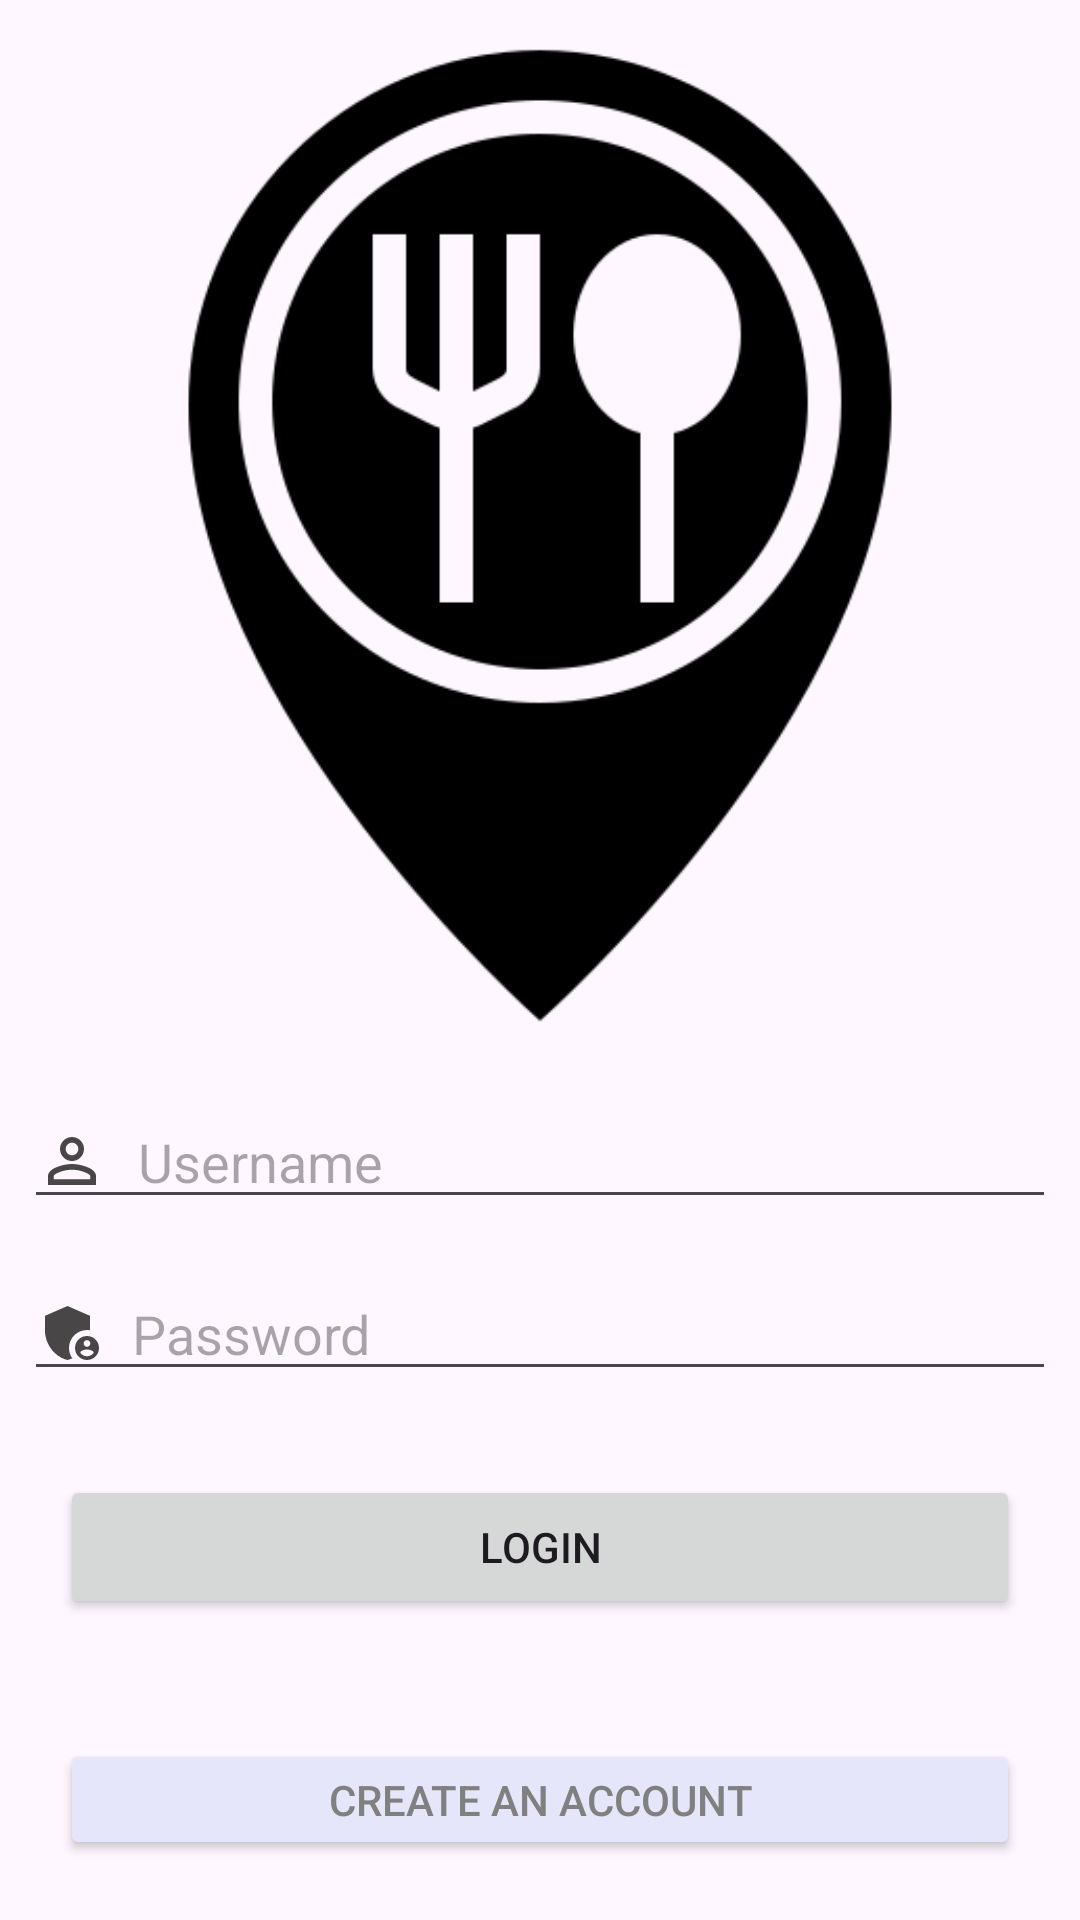

Produce the Android XML layout that renders to this screen, including the resource entries it uses.
<!-- AndroidManifest.xml: application theme Theme.Cw -->
<!-- res/layout/activity_login.xml -->
<?xml version="1.0" encoding="utf-8"?>
<LinearLayout
    xmlns:android="http://schemas.android.com/apk/res/android"
    xmlns:app="http://schemas.android.com/apk/res-auto"
    xmlns:tools="http://schemas.android.com/tools"
    android:layout_width="match_parent"
    android:layout_height="match_parent"
    android:orientation="vertical"
    tools:context=".LoginActivity">

    <ImageView
        android:id="@+id/imageView"
        android:layout_width="match_parent"
        android:layout_height="357dp"
        app:srcCompat="@drawable/img" />

    <EditText
        android:id="@+id/usernameLogin"
        android:layout_width="match_parent"
        android:layout_height="wrap_content"
        android:layout_margin="8dp"
        android:hint="Username"
        android:drawableLeft="@drawable/baseline_person_outline_24"
        android:drawablePadding="10dp"/>

    <EditText
        android:id="@+id/passwordLogin"
        android:layout_width="match_parent"
        android:layout_height="wrap_content"
        android:layout_margin="8dp"
        android:drawableLeft="@drawable/password_icon"
        android:drawablePadding="8dp"
        android:hint="Password"
        android:inputType="textPassword"
        android:textAllCaps="false"
        android:textIsSelectable="false" />

    <Button
        android:id="@+id/loginButton"
        android:layout_width="match_parent"
        android:layout_height="wrap_content"
        android:layout_margin="20dp"
        android:text="Login"

        />

    <Button
        android:id="@+id/signupRedirect"
        android:layout_width="match_parent"
        android:layout_height="wrap_content"
        android:layout_margin="20dp"
        android:text="Create an account"
        android:textColorHighlight="#673AB7"
        android:textColor="#808080"
        android:backgroundTint="#E6E6FA"/>

</LinearLayout>
<!-- resources referenced by this layout -->
<resources>
  <!-- drawable baseline_person_outline_24 (drawable) -->
  <vector android:height="24dp" android:tint="#484646"
      android:viewportHeight="24" android:viewportWidth="24"
      android:width="24dp" xmlns:android="http://schemas.android.com/apk/res/android">
      <path android:fillColor="@android:color/white" android:pathData="M12,5.9c1.16,0 2.1,0.94 2.1,2.1s-0.94,2.1 -2.1,2.1S9.9,9.16 9.9,8s0.94,-2.1 2.1,-2.1m0,9c2.97,0 6.1,1.46 6.1,2.1v1.1L5.9,18.1L5.9,17c0,-0.64 3.13,-2.1 6.1,-2.1M12,4C9.79,4 8,5.79 8,8s1.79,4 4,4 4,-1.79 4,-4 -1.79,-4 -4,-4zM12,13c-2.67,0 -8,1.34 -8,4v3h16v-3c0,-2.66 -5.33,-4 -8,-4z"/>
  </vector>
  <!-- drawable img: png bitmap (drawable, 16562 bytes) -->
  <!-- drawable password_icon (drawable) -->
  <vector android:height="24dp" android:tint="#484646"
      android:viewportHeight="24" android:viewportWidth="24"
      android:width="24dp" xmlns:android="http://schemas.android.com/apk/res/android">
      <path android:fillColor="@android:color/white" android:pathData="M17,11c0.34,0 0.67,0.04 1,0.09V6.27L10.5,3L3,6.27v4.91c0,4.54 3.2,8.79 7.5,9.82c0.55,-0.13 1.08,-0.32 1.6,-0.55C11.41,19.47 11,18.28 11,17C11,13.69 13.69,11 17,11z"/>
      <path android:fillColor="@android:color/white" android:pathData="M17,13c-2.21,0 -4,1.79 -4,4c0,2.21 1.79,4 4,4s4,-1.79 4,-4C21,14.79 19.21,13 17,13zM17,14.38c0.62,0 1.12,0.51 1.12,1.12s-0.51,1.12 -1.12,1.12s-1.12,-0.51 -1.12,-1.12S16.38,14.38 17,14.38zM17,19.75c-0.93,0 -1.74,-0.46 -2.24,-1.17c0.05,-0.72 1.51,-1.08 2.24,-1.08s2.19,0.36 2.24,1.08C18.74,19.29 17.93,19.75 17,19.75z"/>
  </vector>
  <style name="Theme.Cw" parent="Base.Theme.Cw" />
  <style name="Base.Theme.Cw" parent="Theme.Material3.DayNight.NoActionBar">
          
          
      </style>
</resources>
